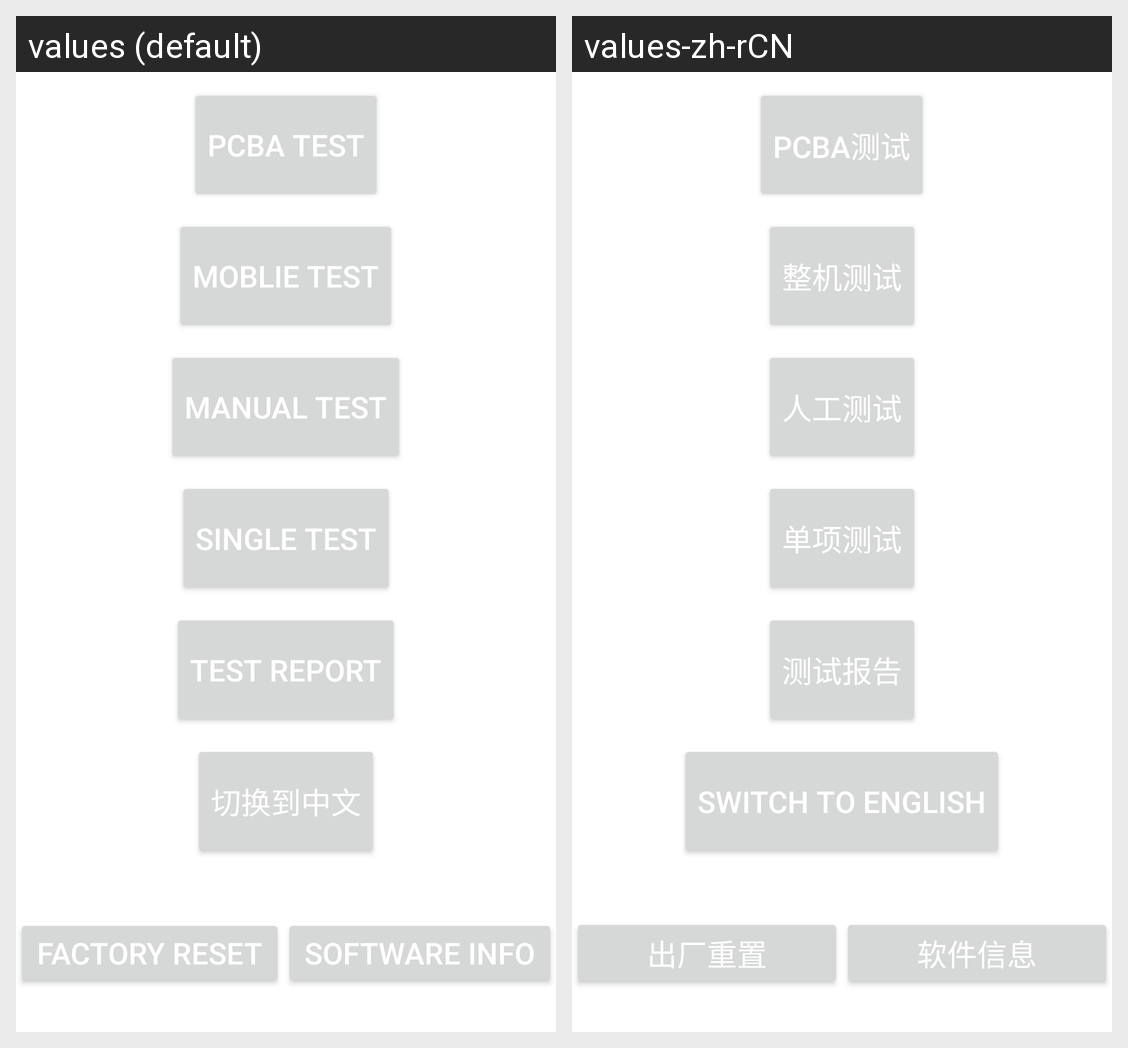

Here is an Android app screen in its default locale and in the app's own translations. Write out the translated-string differences for the strings that appear on this screen.
Android screen res/layout/main.xml rendered under 2 locales, left to right: values (default), values-zh-rCN. Device: Nexus 5 (rendered at 1080×1920; each locale shown at half size, 540×960, under a caption strip naming it); theme Theme.MaterialComponents.DayNight.NoActionBar.
Strings drawn on this screen, with the default value and each locale's value (text and hints the layout hard-codes, and strings that could not be matched under every locale, appear in the picture but are not listed):

pcbatest
  values: PCBA Test
  values-zh-rCN: PCBA测试

phonetest
  values: Moblie Test
  values-zh-rCN: 整机测试

manualtest
  values: Manual Test
  values-zh-rCN: 人工测试

listtest
  values: Single Test
  values-zh-rCN: 单项测试

testreport
  values: Test Report
  values-zh-rCN: 测试报告

switchlanguage
  values: 切换到中文
  values-zh-rCN: Switch to English

factoryset
  values: Factory Reset
  values-zh-rCN: 出厂重置

softinfo
  values: Software Info
  values-zh-rCN: 软件信息
